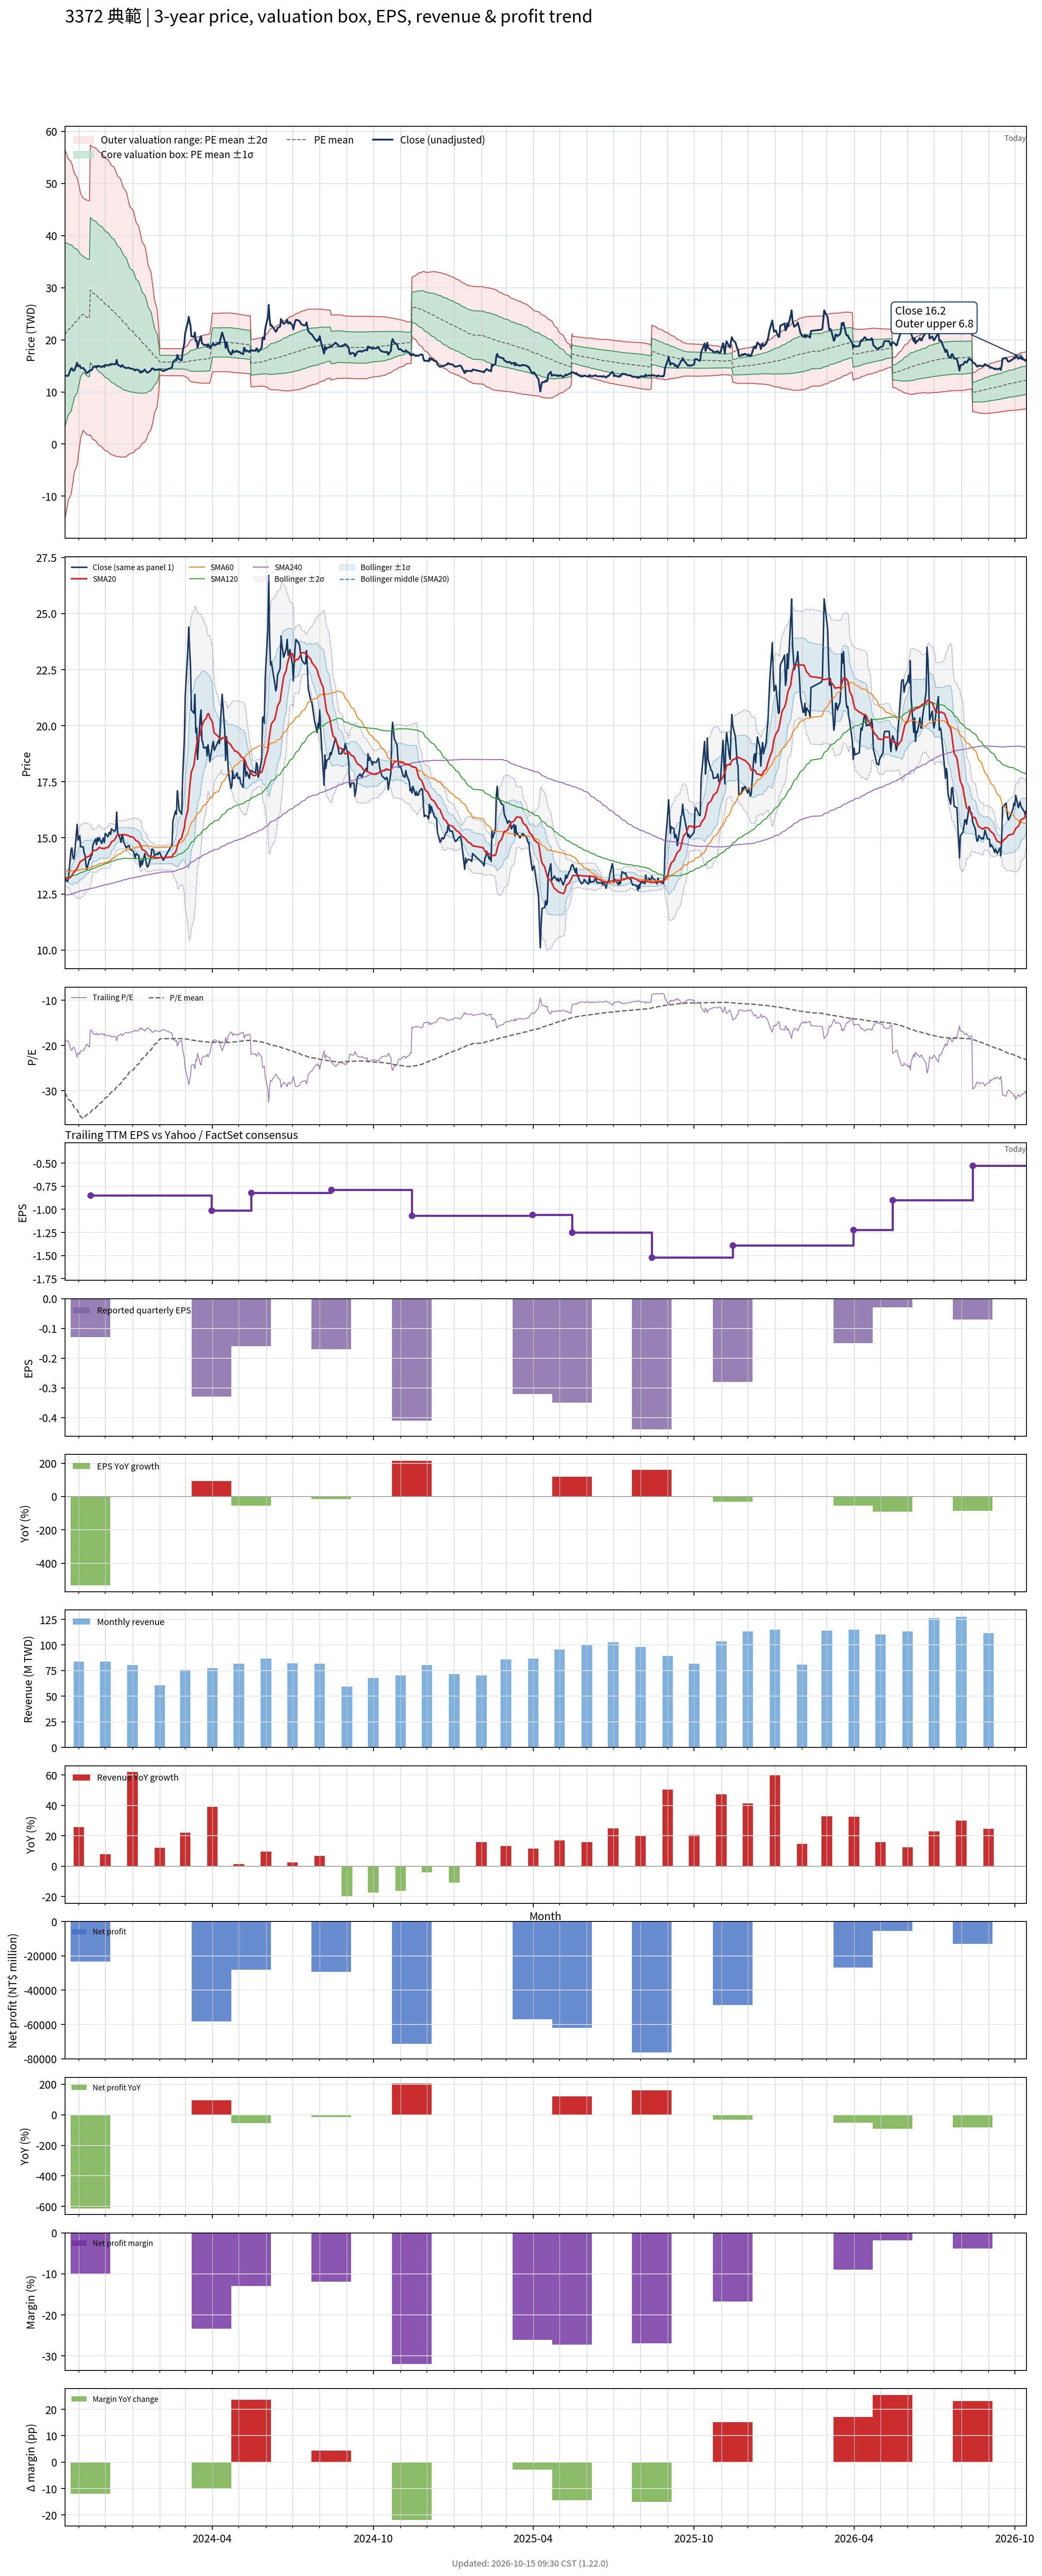

Source data for this figure (header and first rows):
# chart-version: skill-stock-dynamic-val…
date, close, available_date, period_end, eps, ttm_eps, pe, pe_mean, pe_std, price_m2, price_m1, price_mean, price_p1, price_p2, forward_eps, forward_pe, forward_pe_mean, forward_pe_std, forward_price_m2, forward_price_m1, forward_price_mean, forward_price_p1, forward_price_p2, sma20
2023-10-16, 13.15, 2023-08-14, 2023-06-30, -0.2, -0.69, -19.06, -30.42, 25.73, 56.49, 38.74, 20.99, 3.241, -14.51, , , , , , , , , , 13.24
2023-10-17, 13.15, 2023-08-14, 2023-06-30, -0.2, -0.69, -19.06, -30.79, 25.24, 56.07, 38.66, 21.25, 3.831, -13.58, , , , , , , , , , 13.23
2023-10-18, 13.1, 2023-08-14, 2023-06-30, -0.2, -0.69, -18.99, -31.16, 24.73, 55.63, 38.57, 21.5, 4.433, -12.63, , , , , , , , , , 13.21
2023-10-19, 13.05, 2023-08-14, 2023-06-30, -0.2, -0.69, -18.91, -31.51, 24.24, 55.19, 38.47, 21.74, 5.02, -11.7, , , , , , , , , , 13.2
2023-10-20, 13.15, 2023-08-14, 2023-06-30, -0.2, -0.69, -19.06, -31.87, 23.72, 54.73, 38.36, 21.99, 5.625, -10.74, , , , , , , , , , 13.2
2023-10-23, 14.45, 2023-08-14, 2023-06-30, -0.2, -0.69, -20.94, -32.25, 23.18, 54.24, 38.24, 22.25, 6.261, -9.73, , , , , , , , , , 13.26
2023-10-24, 14.55, 2023-08-14, 2023-06-30, -0.2, -0.69, -21.09, -32.63, 22.6, 53.71, 38.11, 22.51, 6.918, -8.68, , , , , , , , , , 13.34
2023-10-25, 14.2, 2023-08-14, 2023-06-30, -0.2, -0.69, -20.58, -33.01, 22, 53.14, 37.96, 22.78, 7.599, -7.58, , , , , , , , , , 13.4
2023-10-26, 14.05, 2023-08-14, 2023-06-30, -0.2, -0.69, -20.36, -33.39, 21.36, 52.52, 37.78, 23.04, 8.304, -6.435, , , , , , , , , , 13.44
2023-10-27, 14.2, 2023-08-14, 2023-06-30, -0.2, -0.69, -20.58, -33.78, 20.69, 51.87, 37.59, 23.31, 9.029, -5.25, , , , , , , , , , 13.51
2023-10-30, 15.6, 2023-08-14, 2023-06-30, -0.2, -0.69, -22.61, -34.18, 19.99, 51.17, 37.38, 23.58, 9.789, -4.006, , , , , , , , , , 13.64
2023-10-31, 14.9, 2023-08-14, 2023-06-30, -0.2, -0.69, -21.59, -34.57, 19.27, 50.44, 37.15, 23.85, 10.56, -2.733, , , , , , , , , , 13.73
2023-11-01, 15, 2023-08-14, 2023-06-30, -0.2, -0.69, -21.74, -34.95, 18.53, 49.69, 36.9, 24.12, 11.33, -1.458, , , , , , , , , , 13.82
2023-11-02, 15.1, 2023-08-14, 2023-06-30, -0.2, -0.69, -21.88, -35.34, 17.76, 48.89, 36.64, 24.38, 12.13, -0.1286, , , , , , , , , , 13.9
2023-11-03, 14.6, 2023-08-14, 2023-06-30, -0.2, -0.69, -21.16, -35.71, 16.97, 48.06, 36.35, 24.64, 12.93, 1.213, , , , , , , , , , 13.96
2023-11-06, 14.6, 2023-08-14, 2023-06-30, -0.2, -0.69, -21.16, -36.08, 16.14, 47.17, 36.03, 24.89, 13.76, 2.62, , , , , , , , , , 14.02
2023-11-07, 14.3, 2023-08-14, 2023-06-30, -0.2, -0.69, -20.72, -35.88, 16.18, 47.08, 35.92, 24.76, 13.59, 2.426, , , , , , , , , , 14.05
2023-11-08, 14.25, 2023-08-14, 2023-06-30, -0.2, -0.69, -20.65, -35.67, 16.22, 46.99, 35.8, 24.61, 13.42, 2.235, , , , , , , , , , 14.1
2023-11-09, 13.8, 2023-08-14, 2023-06-30, -0.2, -0.69, -20, -35.46, 16.25, 46.89, 35.68, 24.46, 13.25, 2.037, , , , , , , , , , 14.12
2023-11-10, 13.6, 2023-08-14, 2023-06-30, -0.2, -0.69, -19.71, -35.24, 16.29, 46.79, 35.55, 24.32, 13.08, 1.839, , , , , , , , , , 14.14
2023-11-13, 14.05, 2023-08-14, 2023-06-30, -0.2, -0.69, -20.36, -35.03, 16.31, 46.68, 35.43, 24.17, 12.91, 1.656, , , , , , , , , , 14.19
2023-11-14, 14.05, 2023-11-14, 2023-09-30, -0.13, -0.85, -16.53, -34.78, 16.37, 57.39, 43.48, 29.57, 15.65, 1.737, , , , , , , , , , 14.23
2023-11-15, 14.2, 2023-11-14, 2023-09-30, -0.13, -0.85, -16.71, -34.53, 16.41, 57.26, 43.3, 29.35, 15.4, 1.447, , , , , , , , , , 14.29
2023-11-16, 14.25, 2023-11-14, 2023-09-30, -0.13, -0.85, -16.76, -34.28, 16.45, 57.11, 43.12, 29.14, 15.15, 1.166, , , , , , , , , , 14.35
2023-11-17, 14.7, 2023-11-14, 2023-09-30, -0.13, -0.85, -17.29, -34.04, 16.49, 56.96, 42.95, 28.93, 14.92, 0.9025, , , , , , , , , , 14.42
2023-11-20, 14.95, 2023-11-14, 2023-09-30, -0.13, -0.85, -17.59, -33.8, 16.52, 56.81, 42.77, 28.73, 14.69, 0.6488, , , , , , , , , , 14.45
2023-11-21, 14.7, 2023-11-14, 2023-09-30, -0.13, -0.85, -17.29, -33.55, 16.54, 56.64, 42.58, 28.52, 14.46, 0.3997, , , , , , , , , , 14.46
2023-11-22, 15, 2023-11-14, 2023-09-30, -0.13, -0.85, -17.65, -33.31, 16.56, 56.45, 42.38, 28.31, 14.24, 0.1652, , , , , , , , , , 14.49
2023-11-23, 14.85, 2023-11-14, 2023-09-30, -0.13, -0.85, -17.47, -33.05, 16.56, 56.25, 42.17, 28.09, 14.02, -0.06225, , , , , , , , , , 14.54
2023-11-24, 15, 2023-11-14, 2023-09-30, -0.13, -0.85, -17.65, -32.8, 16.57, 56.05, 41.97, 27.88, 13.8, -0.2838, , , , , , , , , , 14.57
2023-11-27, 14.75, 2023-11-14, 2023-09-30, -0.13, -0.85, -17.35, -32.55, 16.58, 55.85, 41.76, 27.67, 13.58, -0.5061, , , , , , , , , , 14.53
2023-11-28, 14.9, 2023-11-14, 2023-09-30, -0.13, -0.85, -17.53, -32.3, 16.57, 55.63, 41.54, 27.46, 13.37, -0.715, , , , , , , , , , 14.53
2023-11-29, 15, 2023-11-14, 2023-09-30, -0.13, -0.85, -17.65, -32.05, 16.57, 55.41, 41.33, 27.25, 13.17, -0.9163, , , , , , , , , , 14.53
2023-11-30, 14.8, 2023-11-14, 2023-09-30, -0.13, -0.85, -17.41, -31.78, 16.54, 55.13, 41.07, 27.02, 12.96, -1.099, , , , , , , , , , 14.52
2023-12-01, 15.2, 2023-11-14, 2023-09-30, -0.13, -0.85, -17.88, -31.53, 16.51, 54.87, 40.83, 26.8, 12.76, -1.272, , , , , , , , , , 14.55
2023-12-04, 15.05, 2023-11-14, 2023-09-30, -0.13, -0.85, -17.71, -31.27, 16.48, 54.6, 40.59, 26.58, 12.57, -1.444, , , , , , , , , , 14.57
2023-12-05, 15.2, 2023-11-14, 2023-09-30, -0.13, -0.85, -17.88, -31.02, 16.46, 54.34, 40.35, 26.37, 12.38, -1.611, , , , , , , , , , 14.62
2023-12-06, 15.25, 2023-11-14, 2023-09-30, -0.13, -0.85, -17.94, -30.77, 16.42, 54.07, 40.11, 26.15, 12.19, -1.769, , , , , , , , , , 14.66
2023-12-07, 15.15, 2023-11-14, 2023-09-30, -0.13, -0.85, -17.82, -30.51, 16.38, 53.78, 39.86, 25.93, 12.01, -1.916, , , , , , , , , , 14.73
2023-12-08, 15.4, 2023-11-14, 2023-09-30, -0.13, -0.85, -18.12, -30.25, 16.33, 53.48, 39.6, 25.72, 11.83, -2.052, , , , , , , , , , 14.82
2023-12-11, 15.3, 2023-11-14, 2023-09-30, -0.13, -0.85, -18, -29.99, 16.27, 53.14, 39.32, 25.49, 11.66, -2.168, , , , , , , , , , 14.88
2023-12-12, 15.3, 2023-11-14, 2023-09-30, -0.13, -0.85, -18, -29.71, 16.18, 52.77, 39.01, 25.25, 11.49, -2.262, , , , , , , , , , 14.95
2023-12-13, 15.4, 2023-11-14, 2023-09-30, -0.13, -0.85, -18.12, -29.43, 16.09, 52.37, 38.69, 25.01, 11.34, -2.341, , , , , , , , , , 15.01
2023-12-14, 16.15, 2023-11-14, 2023-09-30, -0.13, -0.85, -19, -29.15, 15.97, 51.93, 38.35, 24.77, 11.2, -2.38, , , , , , , , , , 15.1
2023-12-15, 15.25, 2023-11-14, 2023-09-30, -0.13, -0.85, -17.94, -28.84, 15.84, 51.44, 37.98, 24.52, 11.06, -2.406, , , , , , , , , , 15.13
2023-12-18, 14.95, 2023-11-14, 2023-09-30, -0.13, -0.85, -17.59, -28.55, 15.71, 50.98, 37.62, 24.27, 10.91, -2.447, , , , , , , , , , 15.13
2023-12-19, 14.8, 2023-11-14, 2023-09-30, -0.13, -0.85, -17.41, -28.26, 15.59, 50.53, 37.27, 24.02, 10.77, -2.489, , , , , , , , , , 15.13
2023-12-20, 15.15, 2023-11-14, 2023-09-30, -0.13, -0.85, -17.82, -27.97, 15.46, 50.06, 36.92, 23.77, 10.63, -2.509, , , , , , , , , , 15.14
2023-12-21, 15.05, 2023-11-14, 2023-09-30, -0.13, -0.85, -17.71, -27.68, 15.32, 49.56, 36.54, 23.53, 10.51, -2.515, , , , , , , , , , 15.15
2023-12-22, 14.8, 2023-11-14, 2023-09-30, -0.13, -0.85, -17.41, -27.39, 15.18, 49.08, 36.18, 23.28, 10.38, -2.522, , , , , , , , , , 15.14
2023-12-25, 14.55, 2023-11-14, 2023-09-30, -0.13, -0.85, -17.12, -27.05, 14.95, 48.41, 35.7, 22.99, 10.29, -2.422, , , , , , , , , , 15.13
2023-12-26, 14.6, 2023-11-14, 2023-09-30, -0.13, -0.85, -17.18, -26.7, 14.67, 47.63, 35.16, 22.69, 10.22, -2.251, , , , , , , , , , 15.12
2023-12-27, 14.65, 2023-11-14, 2023-09-30, -0.13, -0.85, -17.24, -26.36, 14.41, 46.9, 34.65, 22.4, 10.15, -2.093, , , , , , , , , , 15.1
2023-12-28, 14.65, 2023-11-14, 2023-09-30, -0.13, -0.85, -17.24, -26.04, 14.19, 46.25, 34.19, 22.13, 10.08, -1.982, , , , , , , , , , 15.09
2023-12-29, 14.5, 2023-11-14, 2023-09-30, -0.13, -0.85, -17.06, -25.72, 13.94, 45.56, 33.71, 21.86, 10.01, -1.842, , , , , , , , , , 15.06
2024-01-02, 14.4, 2023-11-14, 2023-09-30, -0.13, -0.85, -16.94, -25.39, 13.67, 44.82, 33.2, 21.58, 9.957, -1.664, , , , , , , , , , 15.03
2024-01-03, 14.25, 2023-11-14, 2023-09-30, -0.13, -0.85, -16.76, -25.06, 13.4, 44.08, 32.69, 21.3, 9.91, -1.481, , , , , , , , , , 14.98
2024-01-04, 14.1, 2023-11-14, 2023-09-30, -0.13, -0.85, -16.59, -24.73, 13.12, 43.32, 32.17, 21.02, 9.872, -1.277, , , , , , , , , , 14.92
2024-01-05, 14.3, 2023-11-14, 2023-09-30, -0.13, -0.85, -16.82, -24.41, 12.84, 42.57, 31.66, 20.75, 9.84, -1.071, , , , , , , , , , 14.88
... 669 more rows
